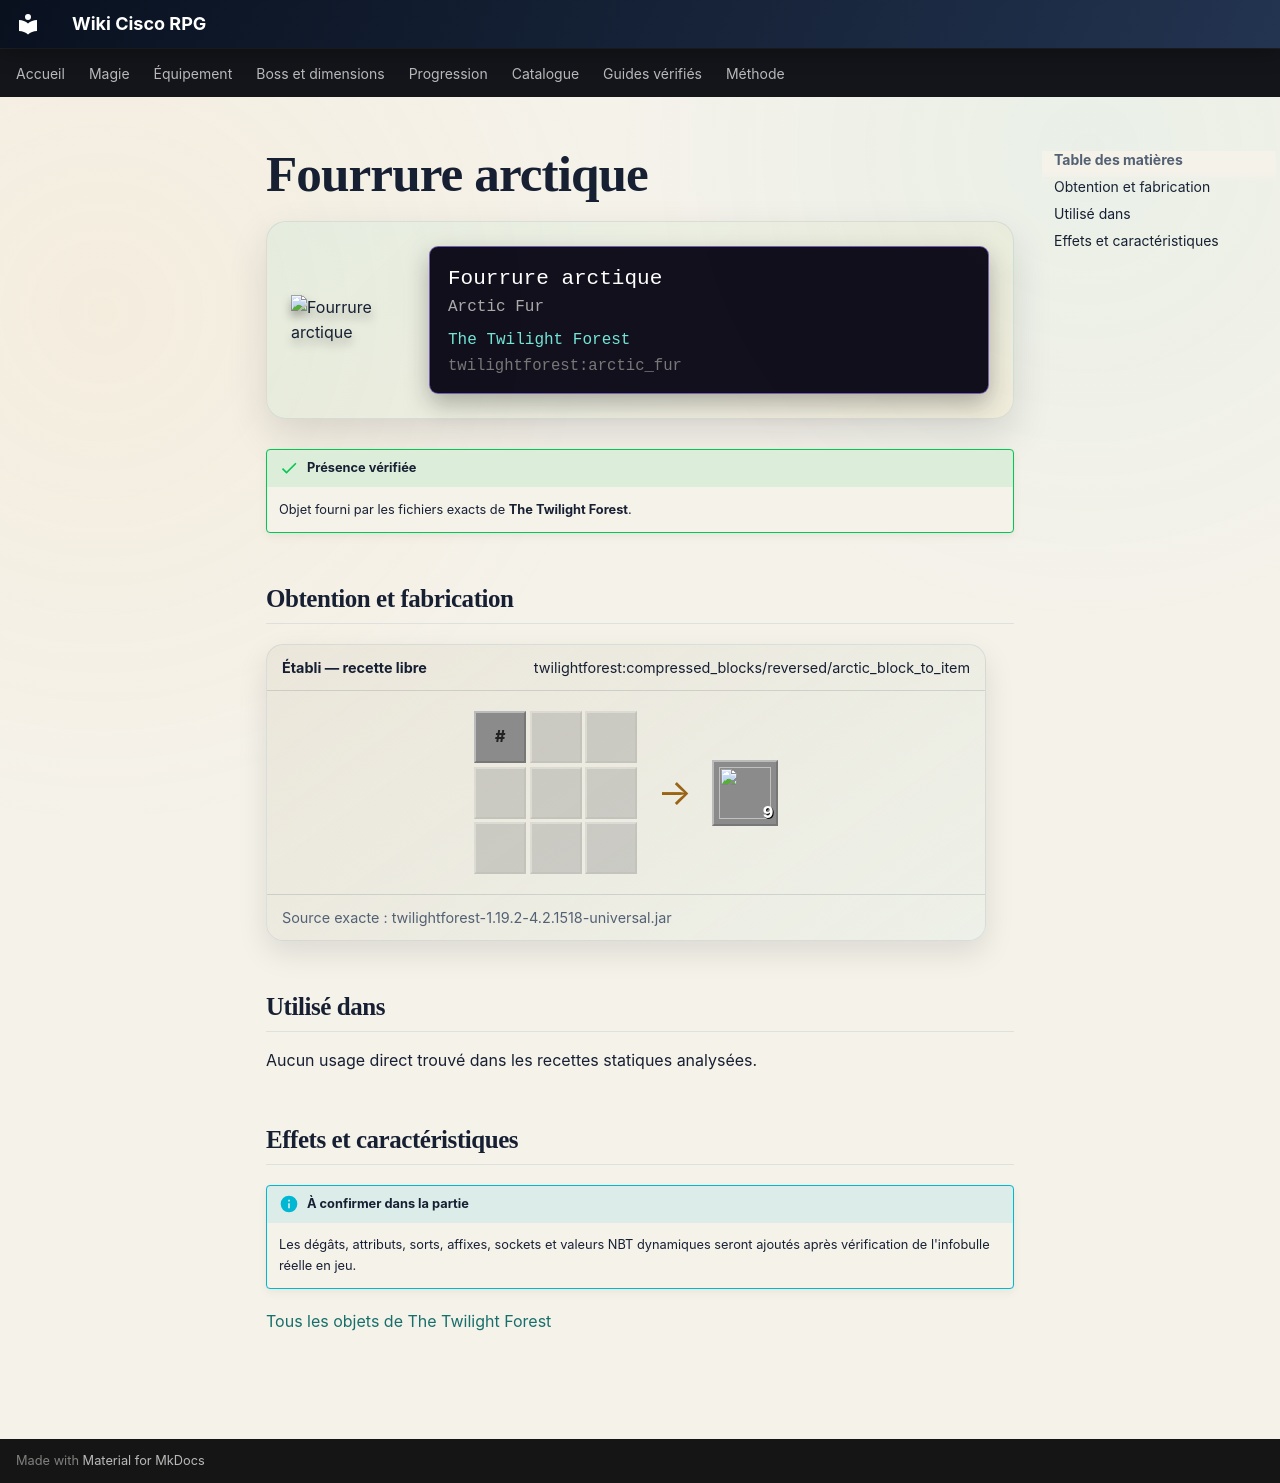

repository: Kloups-Dev/wiki-cisco-rpg · page: catalogue/objets/twilightforest/arctic_fur/index.html · generator: mkdocs

# Fourrure arctique

<div class="mc-item-showcase">
<img class="mc-item-icon" src="../../../../assets/generated/items/twilightforest/arctic_fur.png" alt="Fourrure arctique">
<div class="mc-tooltip-card">
<div class="mc-tooltip-card__name">Fourrure arctique</div>
<div class="mc-tooltip-card__alias">Arctic Fur</div>
<div class="mc-tooltip-card__mod">The Twilight Forest</div>
<div class="mc-tooltip-card__id">twilightforest:arctic_fur</div>
</div>
</div>

!!! success "Présence vérifiée"
    Objet fourni par les fichiers exacts de **The Twilight Forest**.

## Obtention et fabrication

<div class="jei-recipe"><div class="jei-recipe__head"><strong>Établi — recette libre</strong><span>twilightforest:compressed_blocks/reversed/arctic_block_to_item</span></div><div class="jei-recipe__body"><div class="jei-grid"><span class="jei-slot jei-slot--tag" title="#forge:storage_blocks/arctic_fur">#</span><span class="jei-slot jei-slot--empty"></span><span class="jei-slot jei-slot--empty"></span><span class="jei-slot jei-slot--empty"></span><span class="jei-slot jei-slot--empty"></span><span class="jei-slot jei-slot--empty"></span><span class="jei-slot jei-slot--empty"></span><span class="jei-slot jei-slot--empty"></span><span class="jei-slot jei-slot--empty"></span></div><span class="jei-arrow">→</span><span class="jei-slot jei-slot--result"><img src="../../../../assets/generated/items/twilightforest/arctic_fur.png" alt=""><span class="jei-count">9</span></span></div><div class="jei-recipe__source">Source exacte : twilightforest-1.19.2-4.2.1518-universal.jar</div></div>

## Utilisé dans

Aucun usage direct trouvé dans les recettes statiques analysées.

## Effets et caractéristiques

!!! info "À confirmer dans la partie"
    Les dégâts, attributs, sorts, affixes, sockets et valeurs NBT dynamiques seront ajoutés après vérification de l'infobulle réelle en jeu.

[Tous les objets de The Twilight Forest](../../../contenu/twilight-forest.md)
